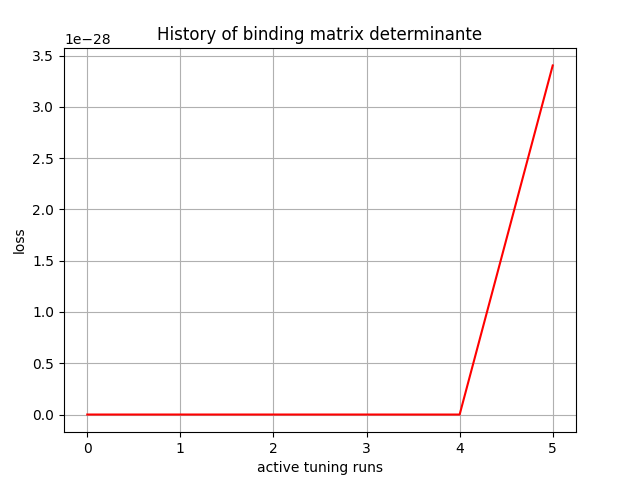

The table this chart was drawn from, first rows:
, 0
0, 0.0
1, -0.0
2, -1.7e-44
3, 1.1176032e-37
4, -2.0004988e-32
5, 3.4040309e-28
